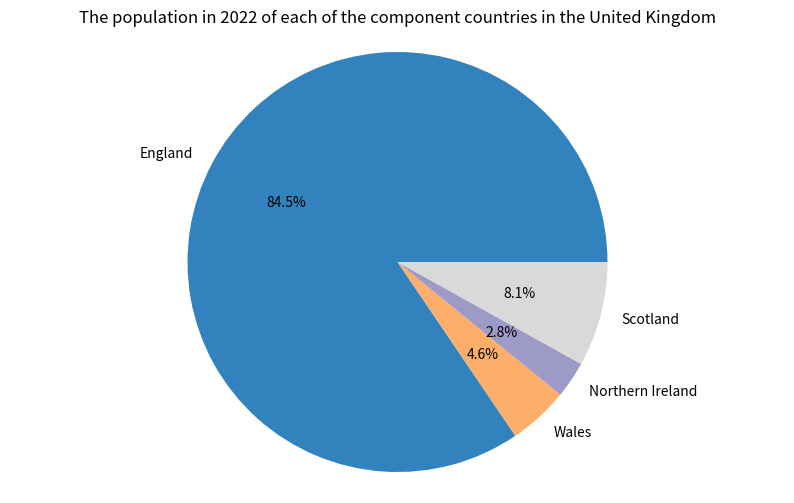
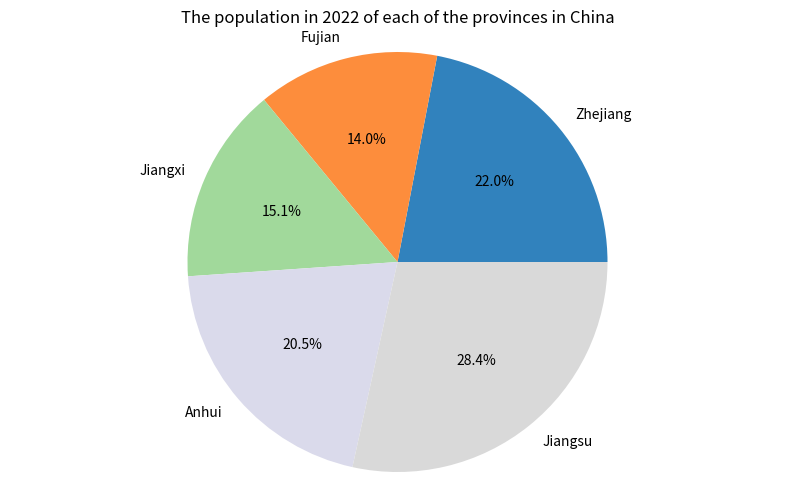

Generate these figures, in order, with matplotlib:
# Define data for UK countries and Chinese provinces
# Print sorted data
# import matplotlib.pyplot
# create colormap
# Generate colors for UK pie char
# Create and display UK pie chart
# Generate colors for China pie chart
#  Create and display China pie chart

uk_countries=[57.11,3.13,1.91,5.45]                #data definition
china_provinces=[65.77,41.88,45.28,61.27,85.15]   
labels_uk=['England', 'Wales', 'Northern Ireland','Scotland'] 
labels_china=['Zhejiang','Fujian', 'Jiangxi', 'Anhui','Jiangsu']
print(sorted(uk_countries))   #printing sorted data
print(sorted(china_provinces))

import matplotlib.pyplot as plt  #library imports
import numpy as np
cmap = plt.cm.tab20c      #colormap creation learned from internet
colors1= cmap(np.linspace(0, 1, len(labels_uk)))  #color generation
plt.figure(figsize=(10, 6))
p1=plt.pie(uk_countries, labels=labels_uk,colors=colors1,autopct='%1.1f%%',shadow=False) #generate UK pie chart
plt.axis('equal')
plt.title("The population in 2022 of each of the component countries in the United Kingdom")
plt.show()     #display chart

colors2 = cmap(np.linspace(0, 1, len(labels_china))) #colormap creation learned from internet
plt.figure(figsize=(10, 6))
p2=plt.pie(china_provinces,colors=colors2, labels=labels_china,autopct='%1.1f%%',shadow=False) #generate China pie chart
plt.axis('equal')
plt.title("The population in 2022 of each of the provinces in China")
plt.show()  #display chart